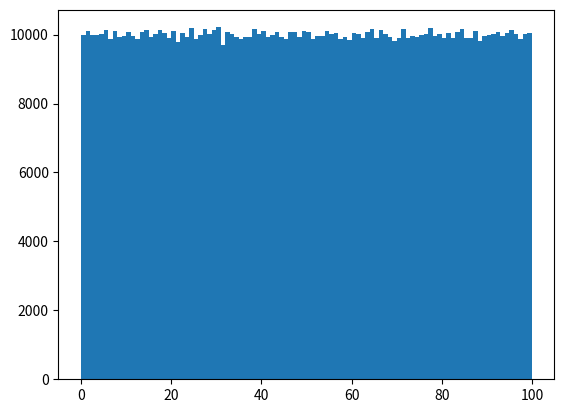

Generate this figure with matplotlib:
import numpy
import matplotlib.pyplot as plt 

x = numpy.random.uniform(0.0, 100.0, 1000000)

plt.hist(x, 100)
plt.show()